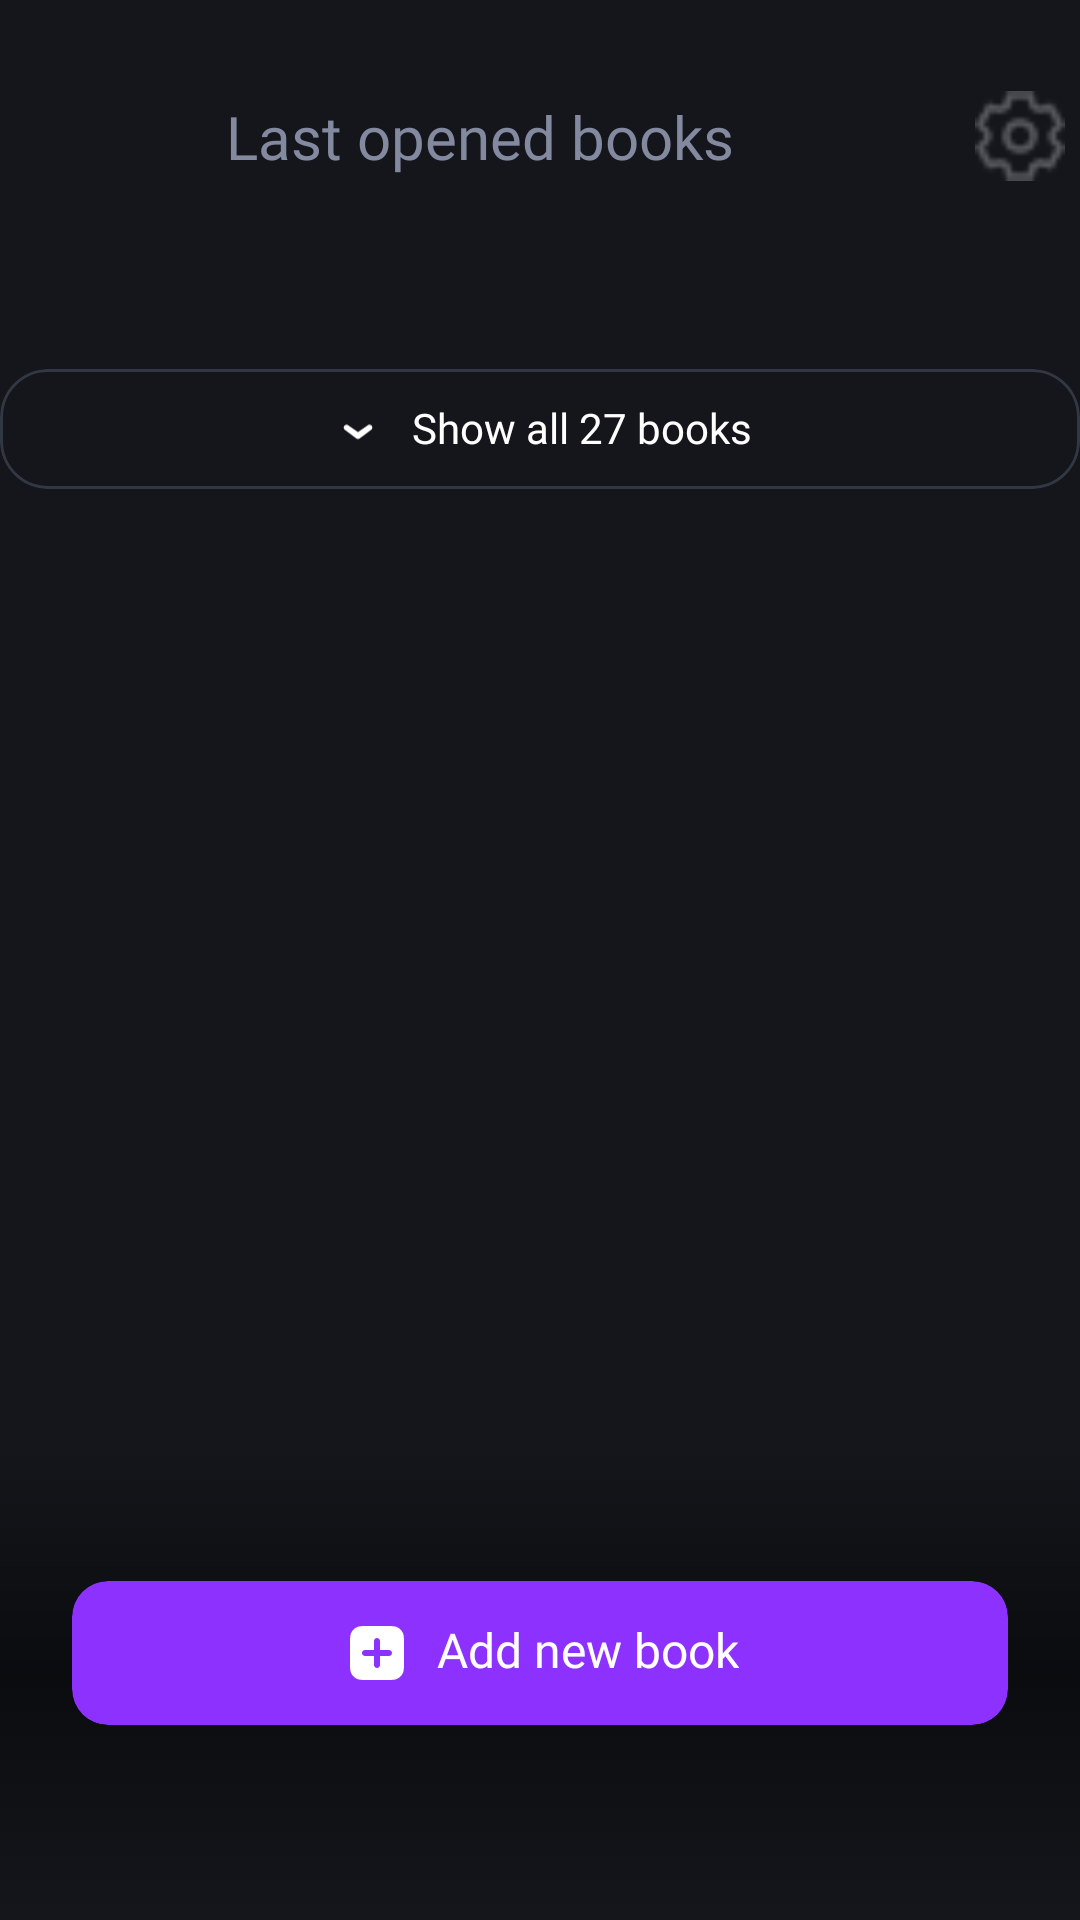

Reconstruct the res/layout file that produces this screen, plus the resources it refers to.
<!-- AndroidManifest.xml: application theme AppTheme -->
<!-- res/layout/fragment_opened_books.xml -->
<androidx.coordinatorlayout.widget.CoordinatorLayout xmlns:android="http://schemas.android.com/apk/res/android"
    xmlns:app="http://schemas.android.com/apk/res-auto"
    xmlns:tools="http://schemas.android.com/tools"
    android:layout_width="match_parent"
    android:layout_height="match_parent"
    android:background="@color/background_color">


        <androidx.core.widget.NestedScrollView
            android:layout_width="match_parent"
            android:layout_height="wrap_content">

            <LinearLayout
                android:layout_width="match_parent"
                android:layout_height="wrap_content"
                android:orientation="vertical">

                <LinearLayout
                    android:layout_width="match_parent"
                    android:layout_height="wrap_content"
                    android:gravity="center"
                    android:orientation="horizontal"
                    tools:ignore="UseCompoundDrawables">

                    <TextView
                        android:layout_width="0dp"
                        android:layout_height="wrap_content"
                        android:layout_marginVertical="32dp"
                        android:layout_weight="1"
                        android:fontFamily="@font/regular"
                        android:gravity="center"
                        android:text="@string/text_last_opened_books"
                        android:textColor="@color/gray_color"
                        android:textSize="20sp" />

                    <ImageView
                        android:id="@+id/icon_settings"
                        android:layout_width="40dp"
                        android:layout_height="40dp"
                        android:layout_gravity="center"
                        android:gravity="center"
                        android:importantForAccessibility="no"
                        android:padding="5dp"
                        android:src="@drawable/icon_settings" />
                </LinearLayout>

                <androidx.recyclerview.widget.RecyclerView
                    android:id="@+id/bookshelf_bookList"
                    android:layout_width="match_parent"
                    android:layout_height="wrap_content"
                    android:layout_marginBottom="24dp"
                    android:clipToPadding="false"
                    tools:itemCount="1" />

                <com.google.android.material.card.MaterialCardView
                    android:id="@+id/show_all_books_button"
                    android:layout_width="match_parent"
                    android:layout_height="wrap_content"
                    android:layout_marginTop="8dp"
                    android:layout_marginBottom="161dp"
                    android:visibility="visible"
                    app:cardBackgroundColor="@color/background_color"
                    app:cardCornerRadius="16dp"
                    app:strokeColor="@color/card_stroke_color"
                    app:strokeWidth="1dp">

                    <LinearLayout
                        android:layout_width="wrap_content"
                        android:layout_height="wrap_content"
                        android:layout_gravity="center"
                        android:layout_marginVertical="10dp"
                        android:orientation="horizontal"
                        tools:ignore="UseCompoundDrawables">

                        <ImageView
                            android:layout_width="20dp"
                            android:layout_height="20dp"
                            android:layout_marginEnd="8dp"
                            android:importantForAccessibility="no"
                            android:src="@drawable/icon_arrow_down"
                            app:tint="@color/white" />

                        <TextView
                            android:id="@+id/show_all_books_text"
                            android:layout_width="0dp"
                            android:layout_height="wrap_content"
                            android:layout_weight="1"
                            android:fontFamily="@font/medium"
                            android:gravity="center"
                            android:text="@string/text_show_all_27_books"
                            android:textColor="@color/white"
                            android:textSize="14sp" />

                    </LinearLayout>

                </com.google.android.material.card.MaterialCardView>

                <com.google.android.material.card.MaterialCardView
                    android:id="@+id/hide_books_button"
                    android:layout_width="match_parent"
                    android:layout_height="wrap_content"
                    android:layout_marginTop="8dp"
                    android:layout_marginBottom="161dp"
                    android:visibility="gone"
                    app:cardBackgroundColor="@color/background_color"
                    app:cardCornerRadius="16dp"
                    app:strokeColor="@color/card_stroke_color"
                    app:strokeWidth="1dp">

                    <LinearLayout
                        android:layout_width="wrap_content"
                        android:layout_height="wrap_content"
                        android:layout_gravity="center"
                        android:layout_marginVertical="10dp"
                        android:orientation="horizontal"
                        tools:ignore="UseCompoundDrawables">

                        <TextView
                            android:id="@+id/hide_books_text"
                            android:layout_width="0dp"
                            android:layout_height="wrap_content"
                            android:layout_weight="1"
                            android:fontFamily="@font/medium"
                            android:gravity="center"
                            android:text="@string/text_show_less"
                            android:textColor="@color/white"
                            android:textSize="14sp" />

                    </LinearLayout>

                </com.google.android.material.card.MaterialCardView>

            </LinearLayout>

        </androidx.core.widget.NestedScrollView>


    <LinearLayout
        android:layout_width="match_parent"
        android:layout_height="wrap_content"
        android:layout_gravity="bottom"
        android:background="@drawable/background_gradient"
        android:orientation="vertical"
        android:paddingBottom="25dp">

        <FrameLayout
            android:layout_width="match_parent"
            android:layout_height="wrap_content"
            android:layout_gravity="center|bottom"
            android:layout_marginHorizontal="24dp"
            android:layout_marginTop="48dp"
            android:layout_marginBottom="40dp"
            tools:ignore="UselessParent">

            <com.google.android.material.card.MaterialCardView
                android:id="@+id/add_book_button"
                android:layout_width="match_parent"
                android:layout_height="wrap_content"
                app:cardBackgroundColor="@color/button_background_color"
                app:cardCornerRadius="12dp"
                app:strokeColor="@android:color/transparent"
                app:strokeWidth="0dp">

                <LinearLayout
                    android:id="@+id/reference_button"
                    android:layout_width="wrap_content"
                    android:layout_height="wrap_content"
                    android:layout_gravity="center"
                    android:layout_marginVertical="12dp"
                    android:orientation="horizontal"
                    tools:ignore="UseCompoundDrawables">

                    <ImageView
                        android:layout_width="24dp"
                        android:layout_height="24dp"
                        android:layout_marginEnd="8dp"
                        android:importantForAccessibility="no"
                        android:src="@drawable/icon_plus" />

                    <TextView
                        android:layout_width="0dp"
                        android:layout_height="wrap_content"
                        android:layout_weight="1"
                        android:fontFamily="@font/semi_bold"
                        android:gravity="center"
                        android:text="@string/text_add_new_book"
                        android:textColor="@color/white"
                        android:textSize="16sp" />

                </LinearLayout>

            </com.google.android.material.card.MaterialCardView>

        </FrameLayout>

    </LinearLayout>

</androidx.coordinatorlayout.widget.CoordinatorLayout>
<!-- resources referenced by this layout -->
<resources>
  <color name="background_color">#14161B</color>
  <color name="button_background_color">#8C31FF</color>
  <color name="card_stroke_color">#313843</color>
  <color name="gray_color">#83899F</color>
  <color name="white">#FFFFFFFF</color>
  <!-- drawable background_gradient (drawable) -->
  <?xml version="1.0" encoding="utf-8"?>
  <selector xmlns:android="http://schemas.android.com/apk/res/android">
      <item>
          <shape>
              <gradient android:angle="90" android:centerColor="@color/gradient" android:endColor="@color/end_color" android:startColor="@color/start_color" android:type="linear" />
  
          </shape>
      </item>
  </selector>
  <!-- drawable icon_arrow_down (drawable) -->
  <vector xmlns:android="http://schemas.android.com/apk/res/android"
      android:width="21dp"
      android:height="20dp"
      android:viewportWidth="21"
      android:viewportHeight="20">
    <path
        android:pathData="M5.793,8.805C5.98,8.618 6.234,8.513 6.5,8.513C6.765,8.513 7.019,8.618 7.206,8.805L10.499,11.092L13.791,8.805C13.883,8.71 13.994,8.634 14.116,8.581C14.238,8.529 14.369,8.502 14.502,8.5C14.634,8.499 14.766,8.524 14.889,8.575C15.012,8.625 15.123,8.699 15.217,8.793C15.311,8.886 15.385,8.998 15.436,9.12C15.486,9.243 15.511,9.374 15.51,9.507C15.509,9.639 15.481,9.77 15.429,9.892C15.376,10.013 15.3,10.123 15.205,10.215L11.206,13.208C11.018,13.395 10.764,13.5 10.499,13.5C10.234,13.5 9.979,13.395 9.792,13.208L5.793,10.215C5.605,10.028 5.5,9.775 5.5,9.51C5.5,9.246 5.605,8.992 5.793,8.805Z"
        android:fillColor="#ffffff"
        android:fillType="evenOdd"/>
  </vector>
  <!-- drawable icon_plus (drawable) -->
  <vector xmlns:android="http://schemas.android.com/apk/res/android"
      android:width="24dp"
      android:height="24dp"
      android:viewportWidth="24"
      android:viewportHeight="24">
    <path
        android:pathData="M3.436,5.184C3,6.04 3,7.16 3,9.4V14.6C3,16.84 3,17.96 3.436,18.816C3.819,19.569 4.431,20.181 5.184,20.564C6.04,21 7.16,21 9.4,21H14.6C16.84,21 17.96,21 18.816,20.564C19.569,20.181 20.181,19.569 20.564,18.816C21,17.96 21,16.84 21,14.6V9.4C21,7.16 21,6.04 20.564,5.184C20.181,4.431 19.569,3.819 18.816,3.436C17.96,3 16.84,3 14.6,3H9.4C7.16,3 6.04,3 5.184,3.436C4.431,3.819 3.819,4.431 3.436,5.184ZM13,8C13,7.448 12.552,7 12,7C11.448,7 11,7.448 11,8V11H8C7.448,11 7,11.448 7,12C7,12.552 7.448,13 8,13H11V16C11,16.552 11.448,17 12,17C12.552,17 13,16.552 13,16V13H16C16.552,13 17,12.552 17,12C17,11.448 16.552,11 16,11H13V8Z"
        android:fillColor="#ffffff"
        android:fillType="evenOdd"/>
  </vector>
  <!-- drawable icon_settings: png bitmap (drawable, 849 bytes) -->
  <string name="text_add_new_book">Add new book</string>
  <string name="text_last_opened_books">Last opened books</string>
  <string name="text_show_all_27_books">Show all 27 books</string>
  <string name="text_show_less">Show less</string>
  <style name="AppTheme" parent="Theme.Material3.Light.NoActionBar">
  
      </style>
  <color name="gradient">#78000000</color>
  <color name="end_color">#0014161B</color>
  <color name="start_color">#14161B</color>
</resources>
